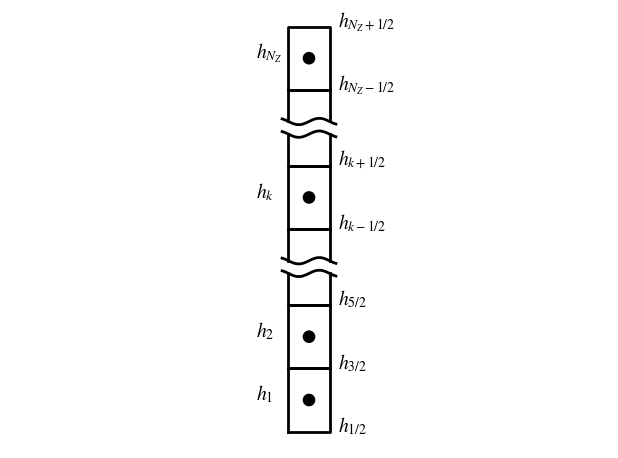

Python code for this plot: (Note: this script raises an exception after producing the figure.)
import numpy as np
import matplotlib.pyplot as plt
from matplotlib.patches import Circle

LW = 2
FN = "Times New Roman"
FS = 14
plt.rc("lines", lw=LW)
plt.rc("mathtext", fontset="stix")
plt.rc("font", family=FN, size=FS)

width = 1.3
height = 2
rad = 0.2
rt_txt = 1.2 * width
lf_txt = -0.8 * width


square = np.array(
    [
        [0, 0],
        [0, height],
        [width, height],
        [width, 0],
        [0, 0],
    ]
)

cup = np.array(
    [
        [0, height],
        [0, 0],
        [width, 0],
        [width, height],
    ]
)

cap = np.array(
    [
        [0, 0],
        [0, height],
        [width, height],
        [width, 0],
    ]
)

radians = np.linspace(-0.2, width + 0.2, 100)
squiggle = -0.1 * np.sin(2.0 * np.pi / width * radians)

plt.figure()
ax = plt.gca()

# square 1
plt.plot(square[:, 0], square[:, 1], "k")
ax.add_patch(Circle((0.5 * width, 0.5 * height), rad, facecolor="k"))
plt.text(rt_txt, 0, "$h_{1/2}$")
plt.text(rt_txt, height, "$h_{3/2}$")
plt.text(lf_txt, 0.5 * height, "$h_{1}$")

# square 2
plt.plot(square[:, 0], square[:, 1] + height, "k")
ax.add_patch(Circle((0.5 * width, 1.5 * height), rad, facecolor="k"))
plt.text(rt_txt, 2 * height, "$h_{5/2}$")
plt.text(lf_txt, 1.5 * height, "$h_2$")

# broken square
plt.plot(cup[:, 0], 0.5 * cup[:, 1] + 2 * height, "k")
plt.plot(radians, squiggle + 2.5 * height, "k")
plt.plot(radians, squiggle + 2.7 * height, "k")
plt.plot(cap[:, 0], 0.5 * cap[:, 1] + 2.7 * height, "k")

# square k
plt.plot(square[:, 0], square[:, 1] + 3.2 * height, "k")
ax.add_patch(Circle((0.5 * width, 3.7 * height), rad, facecolor="k"))
plt.text(rt_txt, 3.2 * height, "$h_{k-1/2}$")
plt.text(rt_txt, 4.2 * height, "$h_{k+1/2}$")
plt.text(lf_txt, 3.7 * height, "$h_{k}$")

# broken square
plt.plot(cup[:, 0], 0.5 * cup[:, 1] + 4.2 * height, "k")
plt.plot(radians, squiggle + 4.7 * height, "k")
plt.plot(radians, squiggle + 4.9 * height, "k")
plt.plot(cap[:, 0], 0.5 * cap[:, 1] + 4.9 * height, "k")

# top square
plt.plot(square[:, 0], square[:, 1] + 5.4 * height, "k")
ax.add_patch(Circle((0.5 * width, 5.9 * height), rad, facecolor="k"))
plt.text(rt_txt, 5.4 * height, "$h_{N_Z-1/2}$")
plt.text(rt_txt, 6.4 * height, "$h_{N_Z+1/2}$")
plt.text(lf_txt, 5.9 * height, "$h_{N_Z}$")

plt.axis("equal")
plt.axis("off")

plt.tight_layout()
plt.savefig("../figs/axial_model.pdf")
